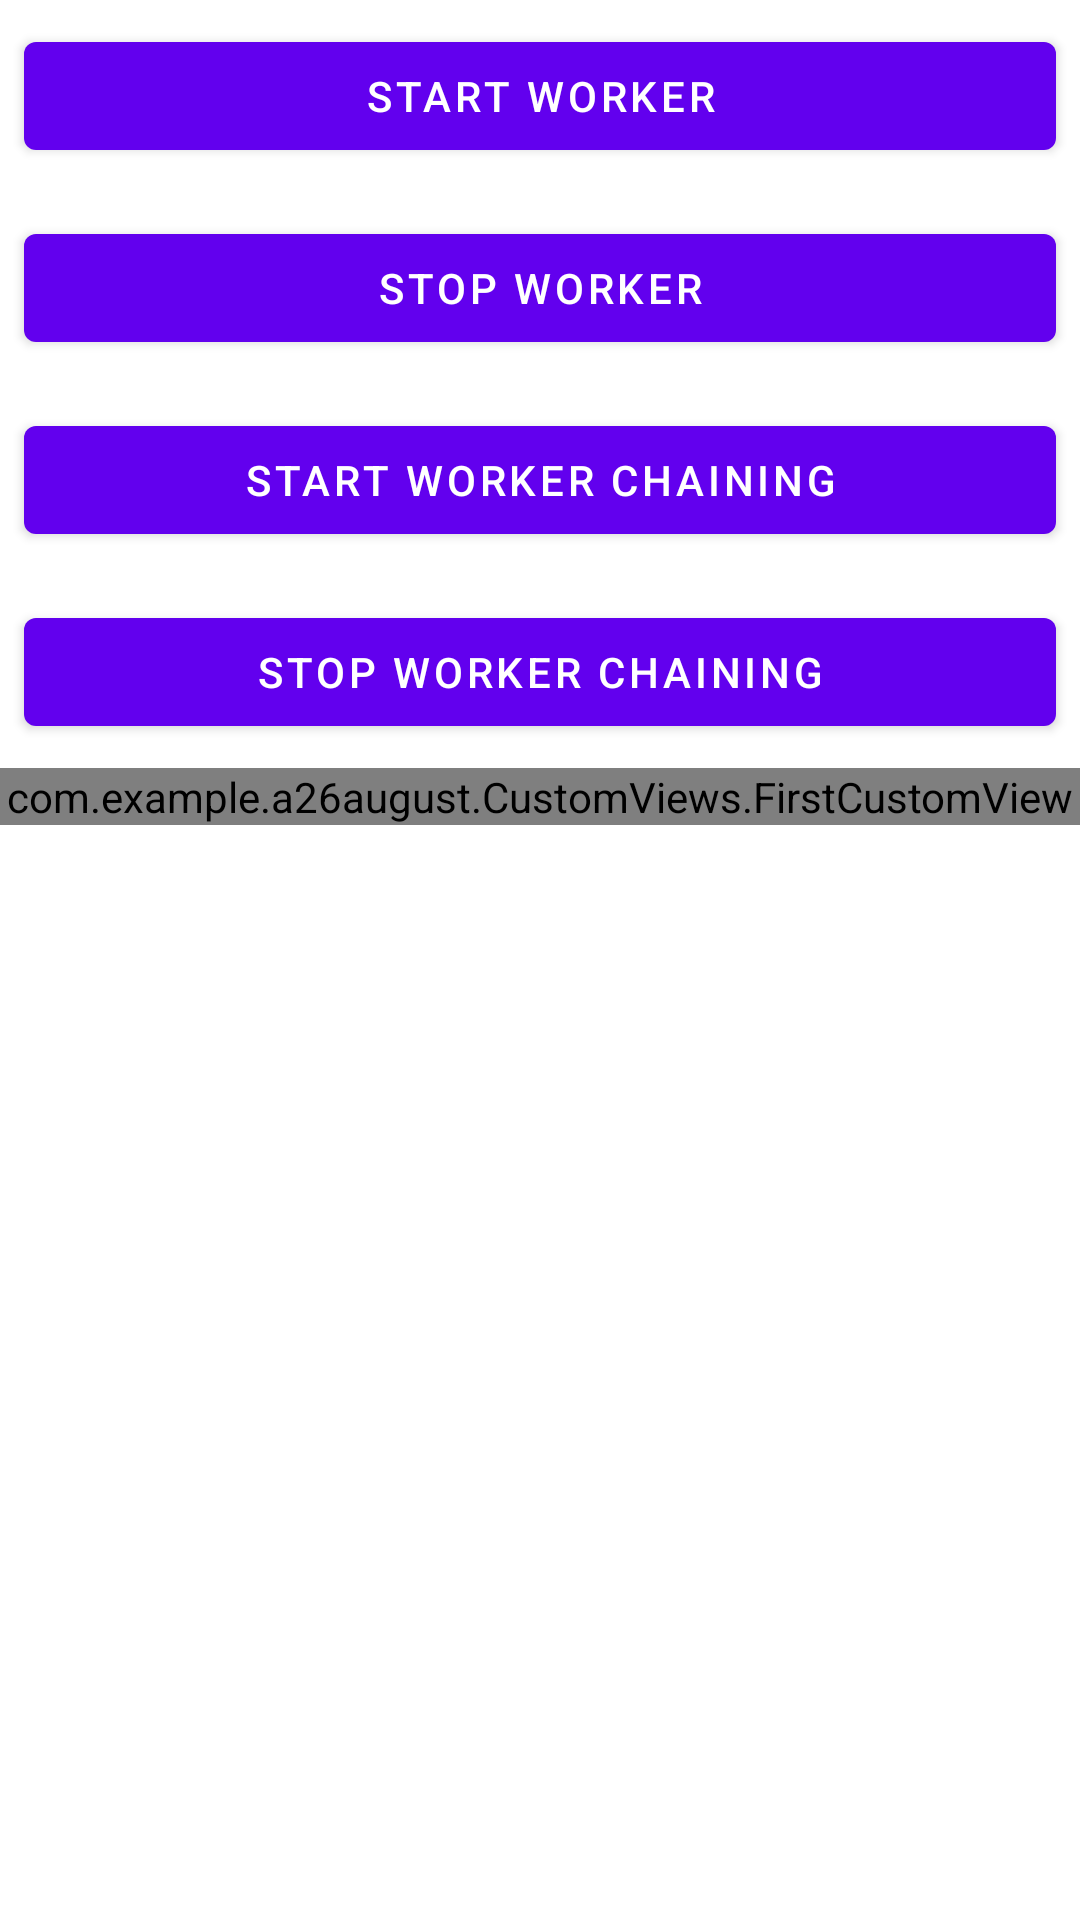

Produce the Android XML layout that renders to this screen, including the resource entries it uses.
<!-- AndroidManifest.xml: application theme Theme.26August -->
<!-- res/layout/activity_worker.xml -->
<?xml version="1.0" encoding="utf-8"?>
<layout xmlns:android="http://schemas.android.com/apk/res/android"
    xmlns:app="http://schemas.android.com/apk/res-auto"
    xmlns:tools="http://schemas.android.com/tools">


    <LinearLayout
        android:layout_width="match_parent"
        android:layout_height="match_parent"
        android:orientation="vertical"
        tools:context=".WorkerActivity">

        <com.google.android.material.button.MaterialButton
            android:layout_width="match_parent"
            android:layout_height="wrap_content"
            android:id="@+id/button_start_worker"
            android:layout_margin="@dimen/_8dp"
            android:padding="@dimen/_8dp"
            android:text="@string/start_worker" />

        <com.google.android.material.button.MaterialButton
            android:layout_width="match_parent"
            android:layout_height="wrap_content"
            android:id="@+id/button_stop_worker"
            android:layout_margin="@dimen/_8dp"
            android:padding="@dimen/_8dp"
            android:text="@string/stop_worker" />

        <com.google.android.material.button.MaterialButton
            android:layout_width="match_parent"
            android:layout_height="wrap_content"
            android:id="@+id/button_start_workerchaining"
            android:layout_margin="@dimen/_8dp"
            android:padding="@dimen/_8dp"
            android:text="@string/start_workerchaining" />

        <com.google.android.material.button.MaterialButton
            android:layout_width="match_parent"
            android:layout_height="wrap_content"
            android:id="@+id/button_stop_workerchaining"
            android:layout_margin="@dimen/_8dp"
            android:padding="@dimen/_8dp"
            android:text="@string/stop_workerchaining" />


        <com.example.a26august.CustomViews.FirstCustomView
            android:layout_width="match_parent"
            android:layout_height="wrap_content"
            app:image="@mipmap/ic_launcher"
            app:text="@string/content_image"
            />

    </LinearLayout>
</layout>
<!-- resources referenced by this layout -->
<resources>
  <dimen name="_8dp">8dp</dimen>
  <string name="content_image">Image..</string>
  <string name="start_worker">Start Worker</string>
  <string name="start_workerchaining">Start Worker Chaining</string>
  <string name="stop_worker">Stop Worker</string>
  <string name="stop_workerchaining">Stop Worker Chaining</string>
  <style name="Theme.26August" parent="Theme.MaterialComponents.DayNight.DarkActionBar">
          
          <item name="colorPrimary">@color/purple_500</item>
          <item name="colorPrimaryVariant">@color/purple_700</item>
          <item name="colorOnPrimary">@color/white</item>
          
          <item name="colorSecondary">@color/teal_200</item>
          <item name="colorSecondaryVariant">@color/teal_700</item>
          <item name="colorOnSecondary">@color/black</item>
          
          <item name="android:statusBarColor" tools:targetApi="l">?attr/colorPrimaryVariant</item>
          
      </style>
  <!-- not gathered from this repository: default colours our renderer supplied (Android Studio template values) -->
  <color name="purple_500">#FF6200EE</color>
  <color name="purple_700">#FF3700B3</color>
  <color name="teal_200">#FF03DAC5</color>
  <color name="teal_700">#FF018786</color>
  <color name="black">#FF000000</color>
  <color name="white">#FFFFFFFF</color>
</resources>
